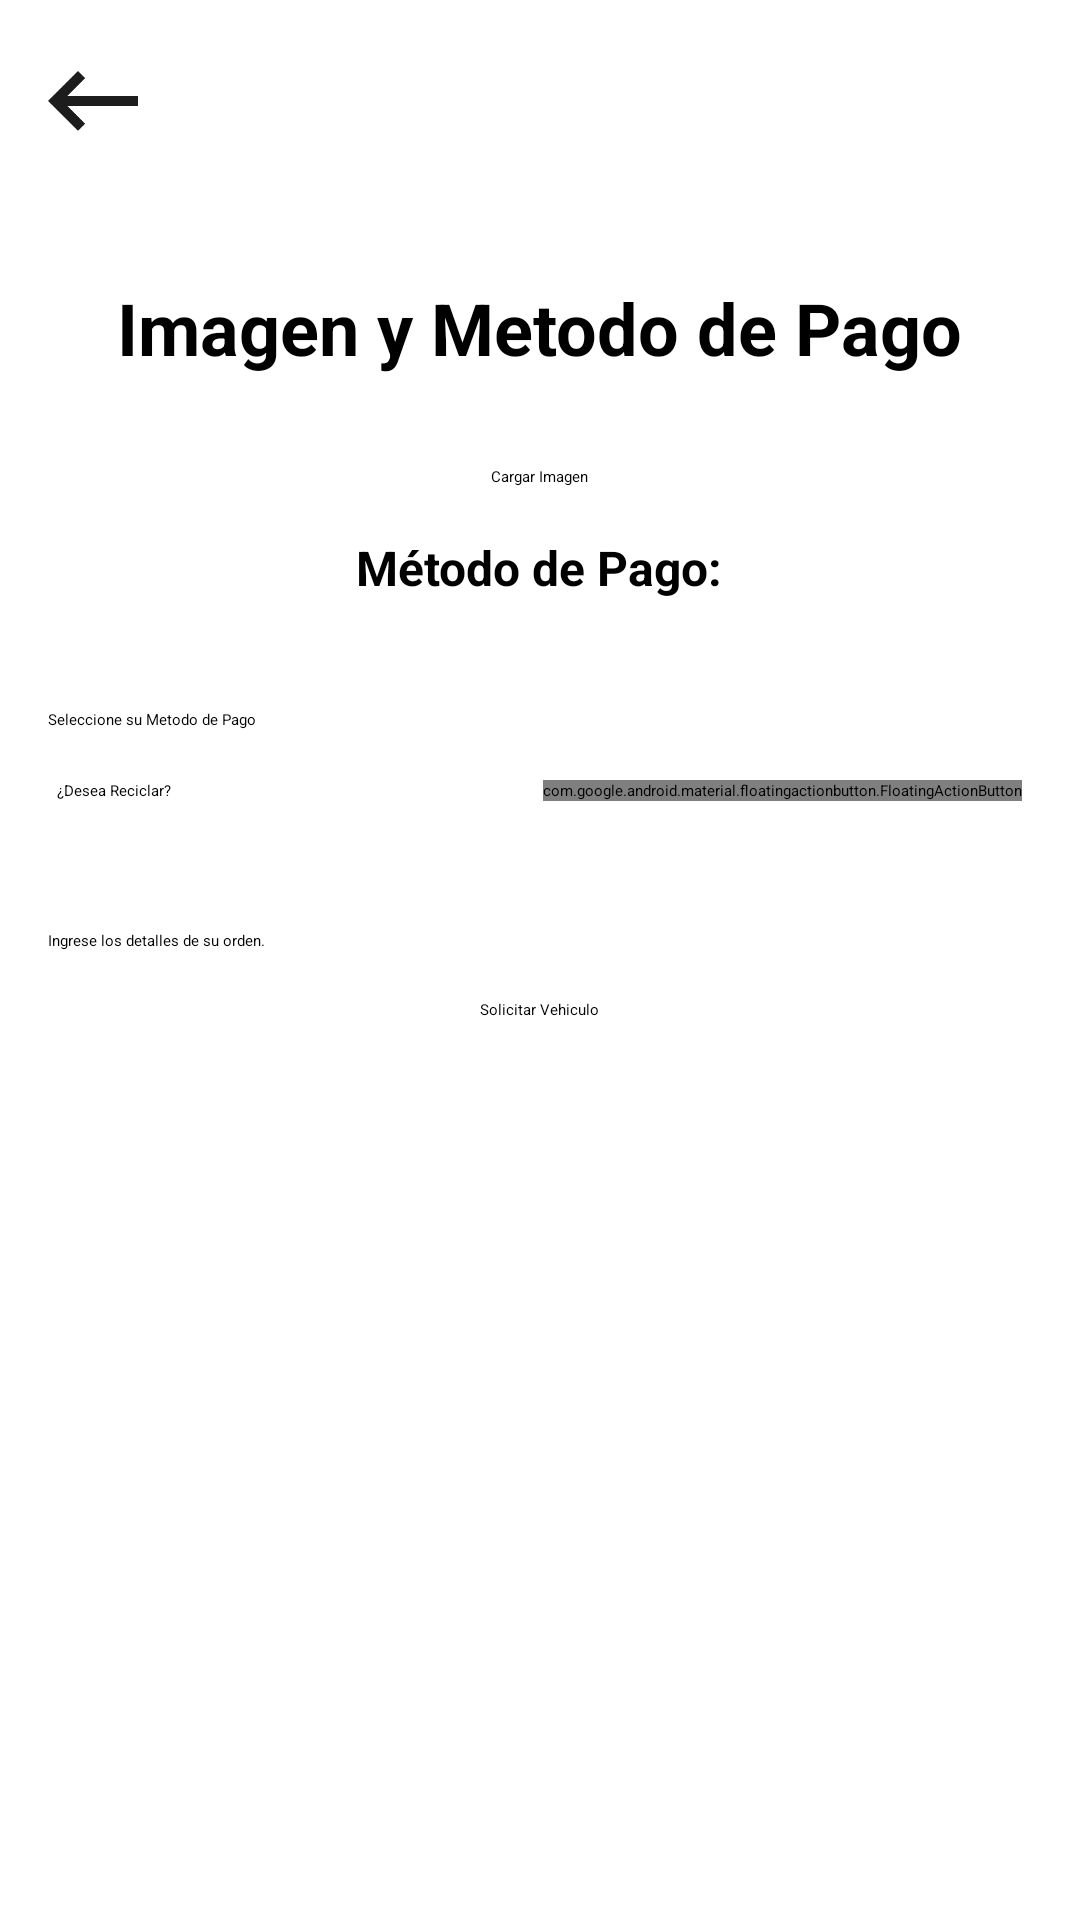

Layout XML and referenced resources for this Android screen:
<!-- AndroidManifest.xml: application theme Theme.Ejemplo1 -->
<!-- res/layout/activity_tomar_foto.xml -->
<?xml version="1.0" encoding="utf-8"?>
<androidx.constraintlayout.widget.ConstraintLayout xmlns:android="http://schemas.android.com/apk/res/android"
    xmlns:app="http://schemas.android.com/apk/res-auto"
    xmlns:tools="http://schemas.android.com/tools"
    android:id="@+id/main"
    android:layout_width="match_parent"
    android:layout_height="match_parent"
    tools:context=".tomarFoto">

    <ImageButton
        android:id="@+id/imageButtonBack"
        android:layout_width="30dp"
        android:layout_height="35dp"
        android:layout_margin="16dp"
        android:background="@null"
        android:scaleType="centerInside"
        android:src="@drawable/flechatras"
        app:layout_constraintStart_toStartOf="parent"
        app:layout_constraintTop_toTopOf="parent" />

    <ScrollView
        android:id="@+id/scrollView"
        android:layout_width="match_parent"
        android:layout_height="0dp"
        app:layout_constraintTop_toBottomOf="@id/imageButtonBack"
        app:layout_constraintStart_toStartOf="parent"
        app:layout_constraintEnd_toEndOf="parent"
        app:layout_constraintBottom_toBottomOf="parent">

        <LinearLayout
            android:layout_width="match_parent"
            android:layout_height="match_parent"
            android:layout_marginTop="10dp"
            android:gravity="center"
            android:orientation="vertical"
            android:padding="16dp"
            tools:layout_editor_absoluteX="0dp"
            tools:layout_editor_absoluteY="0dp">

            
            <TextView
                android:id="@+id/textViewTitulo"
                android:layout_width="wrap_content"
                android:layout_height="wrap_content"
                android:layout_centerHorizontal="true"
                android:layout_marginTop="16dp"
                android:layout_marginBottom="30dp"
                android:text="Imagen y Metodo de Pago"
                android:textSize="24sp"
                android:textStyle="bold" />

            
            <Button
                android:id="@+id/btnLoadImage"
                android:layout_width="wrap_content"
                android:layout_height="wrap_content"
                android:text="Cargar Imagen" />

            <ImageView
                android:id="@+id/imageView"
                android:layout_width="400dp"
                android:layout_height="400dp"
                android:layout_marginTop="1dp"
                android:visibility="gone" />


            
            <TextView
                android:layout_width="wrap_content"
                android:layout_height="wrap_content"
                android:layout_marginTop="16dp"
                android:text="Método de Pago:"
                android:textSize="16sp"
                android:textStyle="bold" />

            <Spinner
                android:id="@+id/spinnerMetodo"
                android:layout_width="match_parent"
                android:layout_height="40dp"
                android:layout_marginTop="20dp"
                android:entries="@array/metodos"
                android:spinnerMode="dropdown" />


            
            <FrameLayout
                android:layout_width="wrap_content"
                android:layout_height="50dp">

                <LinearLayout
                    android:layout_width="match_parent"
                    android:layout_height="match_parent"
                    android:orientation="horizontal">

                    <CheckBox
                        android:id="@+id/reciclable"
                        android:layout_width="162dp"
                        android:layout_height="match_parent"
                        android:text="¿Desea Reciclar?" />

                    <com.google.android.material.floatingactionbutton.FloatingActionButton
                        android:id="@+id/fab_2"
                        android:layout_width="match_parent"
                        android:layout_height="wrap_content"
                        android:layout_weight="1"
                        android:clickable="true"
                        app:srcCompat="@android:drawable/ic_menu_info_details" />
                </LinearLayout>
            </FrameLayout>

            <TextView
                android:id="@+id/textView3"
                android:layout_width="match_parent"
                android:layout_height="50dp"
                android:textSize="16sp"
                android:textStyle="bold"
                android:visibility="gone" />

            <EditText
                android:id="@+id/description_orden"
                android:layout_width="match_parent"
                android:layout_height="wrap_content"
                android:ems="10"
                android:gravity="start|top"
                android:hint="Ingrese los detalles de su orden."
                android:inputType="textMultiLine" />

            <Button
                android:id="@+id/button6"
                android:layout_width="wrap_content"
                android:layout_height="wrap_content"
                android:layout_marginTop="16dp"
                android:backgroundTint="#4CAF50"
                android:text="Solicitar Vehiculo" />

        </LinearLayout>
    </ScrollView>

</androidx.constraintlayout.widget.ConstraintLayout>
<!-- resources referenced by this layout -->
<resources>
  <string-array name="metodos">
          <item>Seleccione su Metodo de Pago</item>
          <item>Debito</item>
          <item>Credito</item>
          <item>Paypal</item>
          <item>Efectivo</item>
      </string-array>
  <!-- drawable flechatras: png bitmap (drawable, 3346 bytes) -->
</resources>
